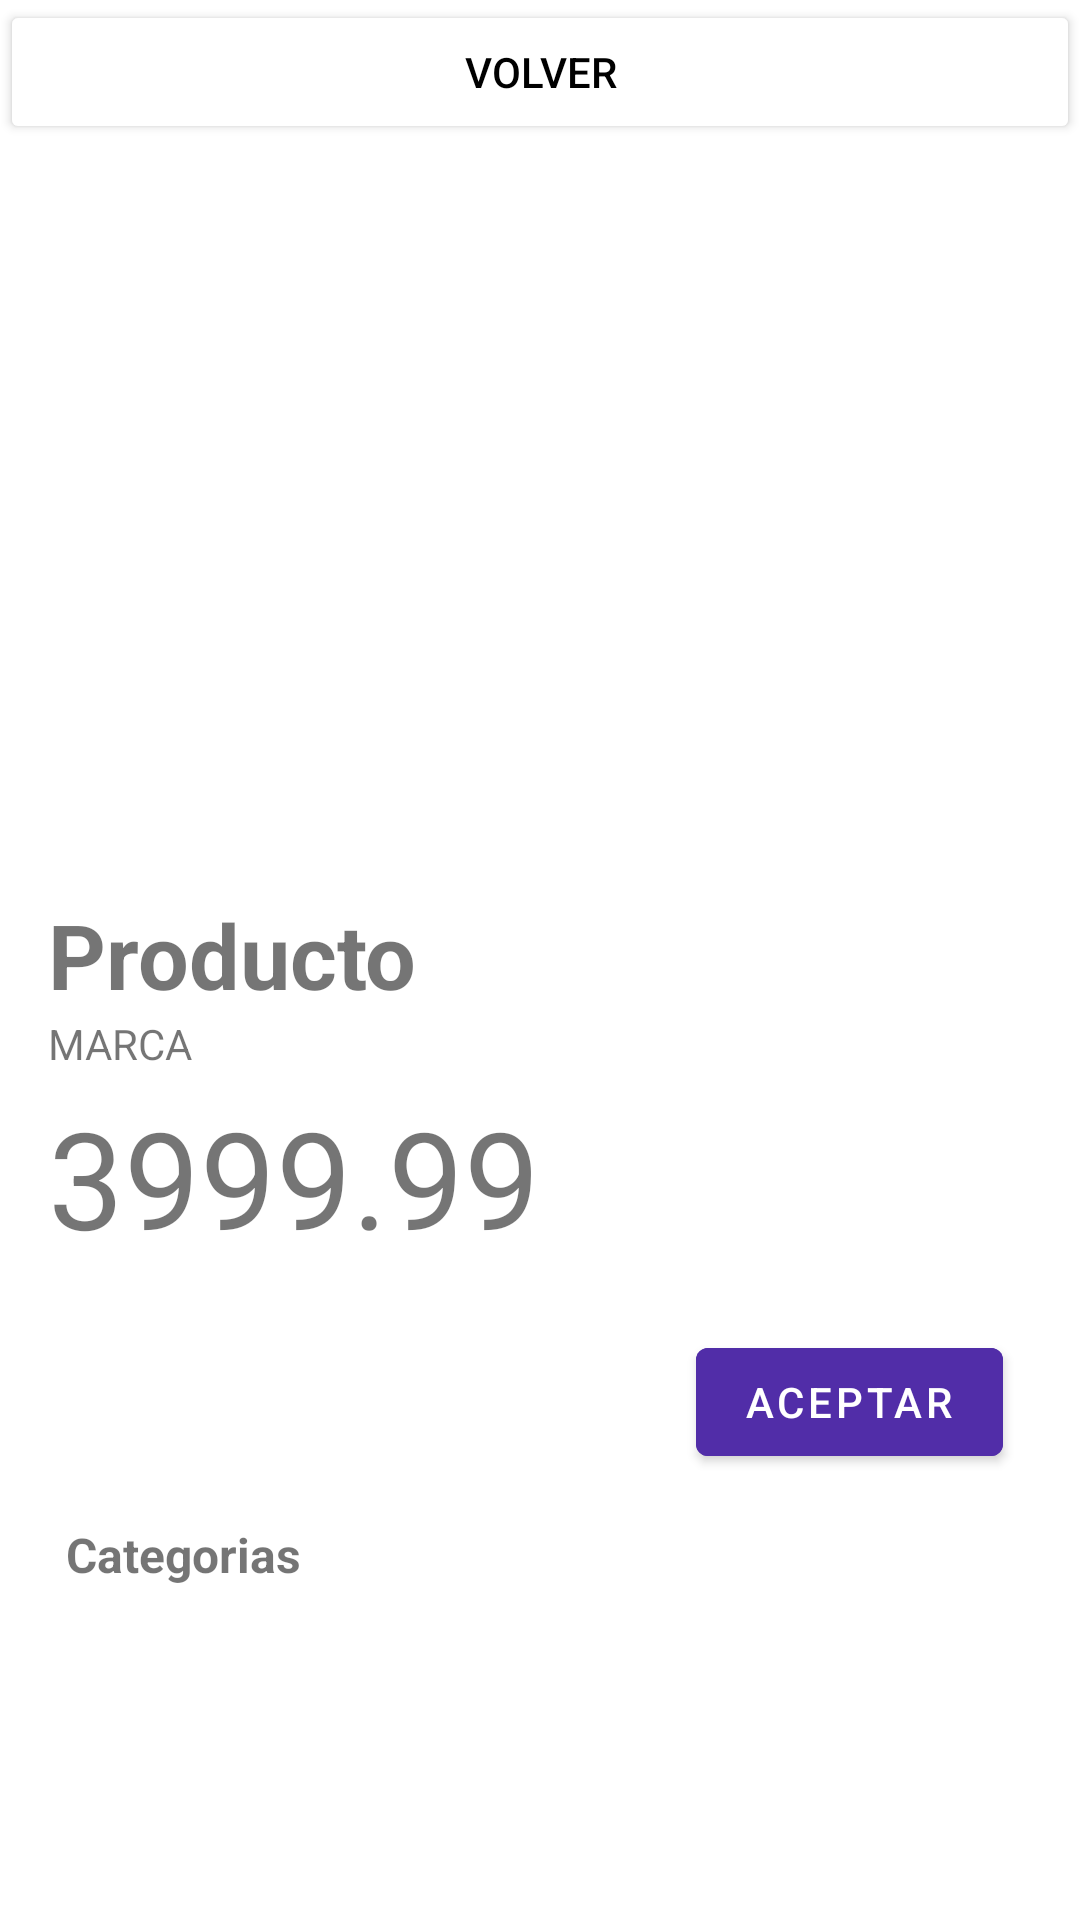

Android layout source for this screen:
<!-- AndroidManifest.xml: application theme Theme.CarritoRest -->
<!-- res/layout/fragment_detail.xml -->
<?xml version="1.0" encoding="utf-8"?>
<androidx.constraintlayout.widget.ConstraintLayout xmlns:android="http://schemas.android.com/apk/res/android"
    xmlns:app="http://schemas.android.com/apk/res-auto"
    xmlns:tools="http://schemas.android.com/tools"
    android:layout_width="match_parent"
    android:layout_height="match_parent"
    tools:context=".fragments.detailFragment">

    <LinearLayout
        android:id="@+id/linearLayout"
        android:layout_width="match_parent"
        android:layout_height="wrap_content"
        android:orientation="horizontal"
        app:layout_constraintEnd_toEndOf="parent"
        app:layout_constraintStart_toStartOf="parent"
        app:layout_constraintTop_toTopOf="parent">

        <Button
            android:id="@+id/btnVolver"
            android:layout_width="match_parent"
            android:layout_height="match_parent"
            android:backgroundTint="@color/white"
            android:text="Volver"
            android:textColor="@color/black" />
    </LinearLayout>

    <ImageView
        android:id="@+id/imageView"
        android:layout_width="match_parent"
        android:layout_height="250dp"
        android:contentDescription="@string/app_name"
        app:layout_constraintEnd_toEndOf="parent"
        app:layout_constraintHorizontal_bias="0.0"
        app:layout_constraintStart_toStartOf="parent"
        app:layout_constraintTop_toBottomOf="@+id/linearLayout" />

    <TextView
        android:id="@+id/txt_detaller_producto"
        android:layout_width="match_parent"
        android:layout_height="wrap_content"
        android:layout_marginStart="16dp"
        android:text="Producto"
        android:textSize="30sp"
        android:textStyle="bold"
        app:layout_constraintEnd_toEndOf="parent"
        app:layout_constraintStart_toStartOf="parent"
        app:layout_constraintTop_toBottomOf="@+id/imageView" />

    <TextView
        android:id="@+id/txt_detaller_marca"
        android:layout_width="match_parent"
        android:layout_height="wrap_content"
        android:layout_marginStart="16dp"
        android:text="marca"
        android:textAllCaps="true"
        app:layout_constraintEnd_toEndOf="parent"
        app:layout_constraintStart_toStartOf="parent"
        app:layout_constraintTop_toBottomOf="@+id/txt_detaller_producto" />

    <TextView
        android:id="@+id/txt_detaller_Precio"
        android:layout_width="match_parent"
        android:layout_height="wrap_content"
        android:layout_marginStart="16dp"
        android:paddingVertical="5dp"
        android:text="3999.99"
        android:textSize="45sp"
        app:layout_constraintEnd_toEndOf="parent"
        app:layout_constraintStart_toStartOf="parent"
        app:layout_constraintTop_toBottomOf="@+id/txt_detaller_marca" />

    <com.google.android.material.button.MaterialButton
        android:id="@+id/btnAceptar"
        android:layout_width="wrap_content"
        android:layout_height="wrap_content"
        android:text="Aceptar"
        android:layout_marginTop="16dp"
        app:layout_constraintEnd_toEndOf="parent"
        app:layout_constraintHorizontal_bias="0.9"
        app:layout_constraintStart_toStartOf="parent"
        android:backgroundTint="@color/botonCarrito"
        app:layout_constraintTop_toBottomOf="@+id/txt_detaller_Precio" />

    <TextView
        android:id="@+id/textView4"
        android:layout_width="match_parent"
        android:layout_height="wrap_content"
        android:layout_marginStart="16dp"
        android:layout_marginTop="10dp"
        android:padding="6dp"
        android:text="Categorias"
        android:textSize="16sp"
        android:textStyle="bold"
        app:layout_constraintEnd_toEndOf="parent"
        app:layout_constraintStart_toStartOf="parent"
        app:layout_constraintTop_toBottomOf="@+id/btnAceptar" />

    <HorizontalScrollView
        android:layout_width="match_parent"
        android:layout_height="150dp"
        android:fillViewport="true"
        app:layout_constraintEnd_toEndOf="parent"
        app:layout_constraintStart_toStartOf="parent"
        app:layout_constraintTop_toBottomOf="@+id/textView4">

        <LinearLayout
            android:layout_width="match_parent"
            android:layout_height="match_parent"
            android:orientation="horizontal"
            android:layout_gravity="center_vertical">

            <LinearLayout
                android:layout_width="150dp"
                android:layout_height="wrap_content"
                android:orientation="vertical"
                android:layout_marginHorizontal="20dp"
                android:layout_gravity="center_vertical">

                <ImageView
                    android:layout_width="match_parent"
                    android:layout_height="100dp"
                    android:src="@drawable/carts"
                    />
                <TextView
                    android:layout_width="match_parent"
                    android:layout_height="wrap_content"
                    android:text="Hogar"
                    android:gravity="center_horizontal"
                    android:paddingHorizontal="5dp"
                    android:textSize="18sp"
                    />

            </LinearLayout>

            <LinearLayout
                android:layout_width="150dp"
                android:layout_height="wrap_content"
                android:orientation="vertical"
                android:layout_marginHorizontal="20dp"
                android:layout_gravity="center_vertical">

                <ImageView
                    android:layout_width="match_parent"
                    android:layout_height="100dp"
                    android:src="@drawable/fruit"
                    />
                <TextView
                    android:layout_width="match_parent"
                    android:layout_height="wrap_content"
                    android:text="Frutas"
                    android:gravity="center_horizontal"
                    android:paddingHorizontal="5dp"
                    android:textSize="18sp"
                    />

            </LinearLayout>

            <LinearLayout
                android:layout_width="150dp"
                android:layout_height="wrap_content"
                android:orientation="vertical"
                android:layout_marginHorizontal="20dp"
                android:layout_gravity="center_vertical">

                <ImageView
                    android:layout_width="match_parent"
                    android:layout_height="100dp"
                    android:src="@drawable/camisa"
                    />
                <TextView
                    android:layout_width="match_parent"
                    android:layout_height="wrap_content"
                    android:text="Ropa"
                    android:gravity="center_horizontal"
                    android:paddingHorizontal="5dp"
                    android:textSize="18sp"
                    />

            </LinearLayout>

            <LinearLayout
                android:layout_width="150dp"
                android:layout_height="wrap_content"
                android:orientation="vertical"
                android:layout_marginHorizontal="20dp"
                android:layout_gravity="center_vertical">

                <ImageView
                    android:layout_width="match_parent"
                    android:layout_height="100dp"
                    android:src="@drawable/dormitorio"
                    />
                <TextView
                    android:layout_width="match_parent"
                    android:layout_height="wrap_content"
                    android:text="Dormitorio"
                    android:gravity="center_horizontal"
                    android:paddingHorizontal="5dp"
                    android:textSize="18sp"
                    />

            </LinearLayout>

        </LinearLayout>

    </HorizontalScrollView>

</androidx.constraintlayout.widget.ConstraintLayout>
<!-- resources referenced by this layout -->
<resources>
  <color name="black">#FF000000</color>
  <color name="botonCarrito">#512DA8</color>
  <color name="white">#FFFFFFFF</color>
  <!-- drawable camisa: png bitmap (drawable-v24, 4894 bytes) -->
  <!-- drawable dormitorio: png bitmap (drawable-v24, 2258 bytes) -->
  <string name="app_name">CarritoRest</string>
  <style name="Theme.CarritoRest" parent="Theme.MaterialComponents.DayNight.NoActionBar">
          
          <item name="colorPrimary">@color/purple_500</item>
          <item name="colorPrimaryVariant">@color/purple_700</item>
          <item name="colorOnPrimary">@color/white</item>
          
          <item name="colorSecondary">@color/teal_200</item>
          <item name="colorSecondaryVariant">@color/teal_700</item>
          <item name="colorOnSecondary">@color/black</item>
          
          <item name="android:statusBarColor" tools:targetApi="l">?attr/colorPrimary</item>
          
      </style>
  <color name="purple_500">#FF6200EE</color>
  <color name="purple_700">#FF3700B3</color>
  <color name="teal_200">#FF03DAC5</color>
  <color name="teal_700">#FF018786</color>
</resources>
